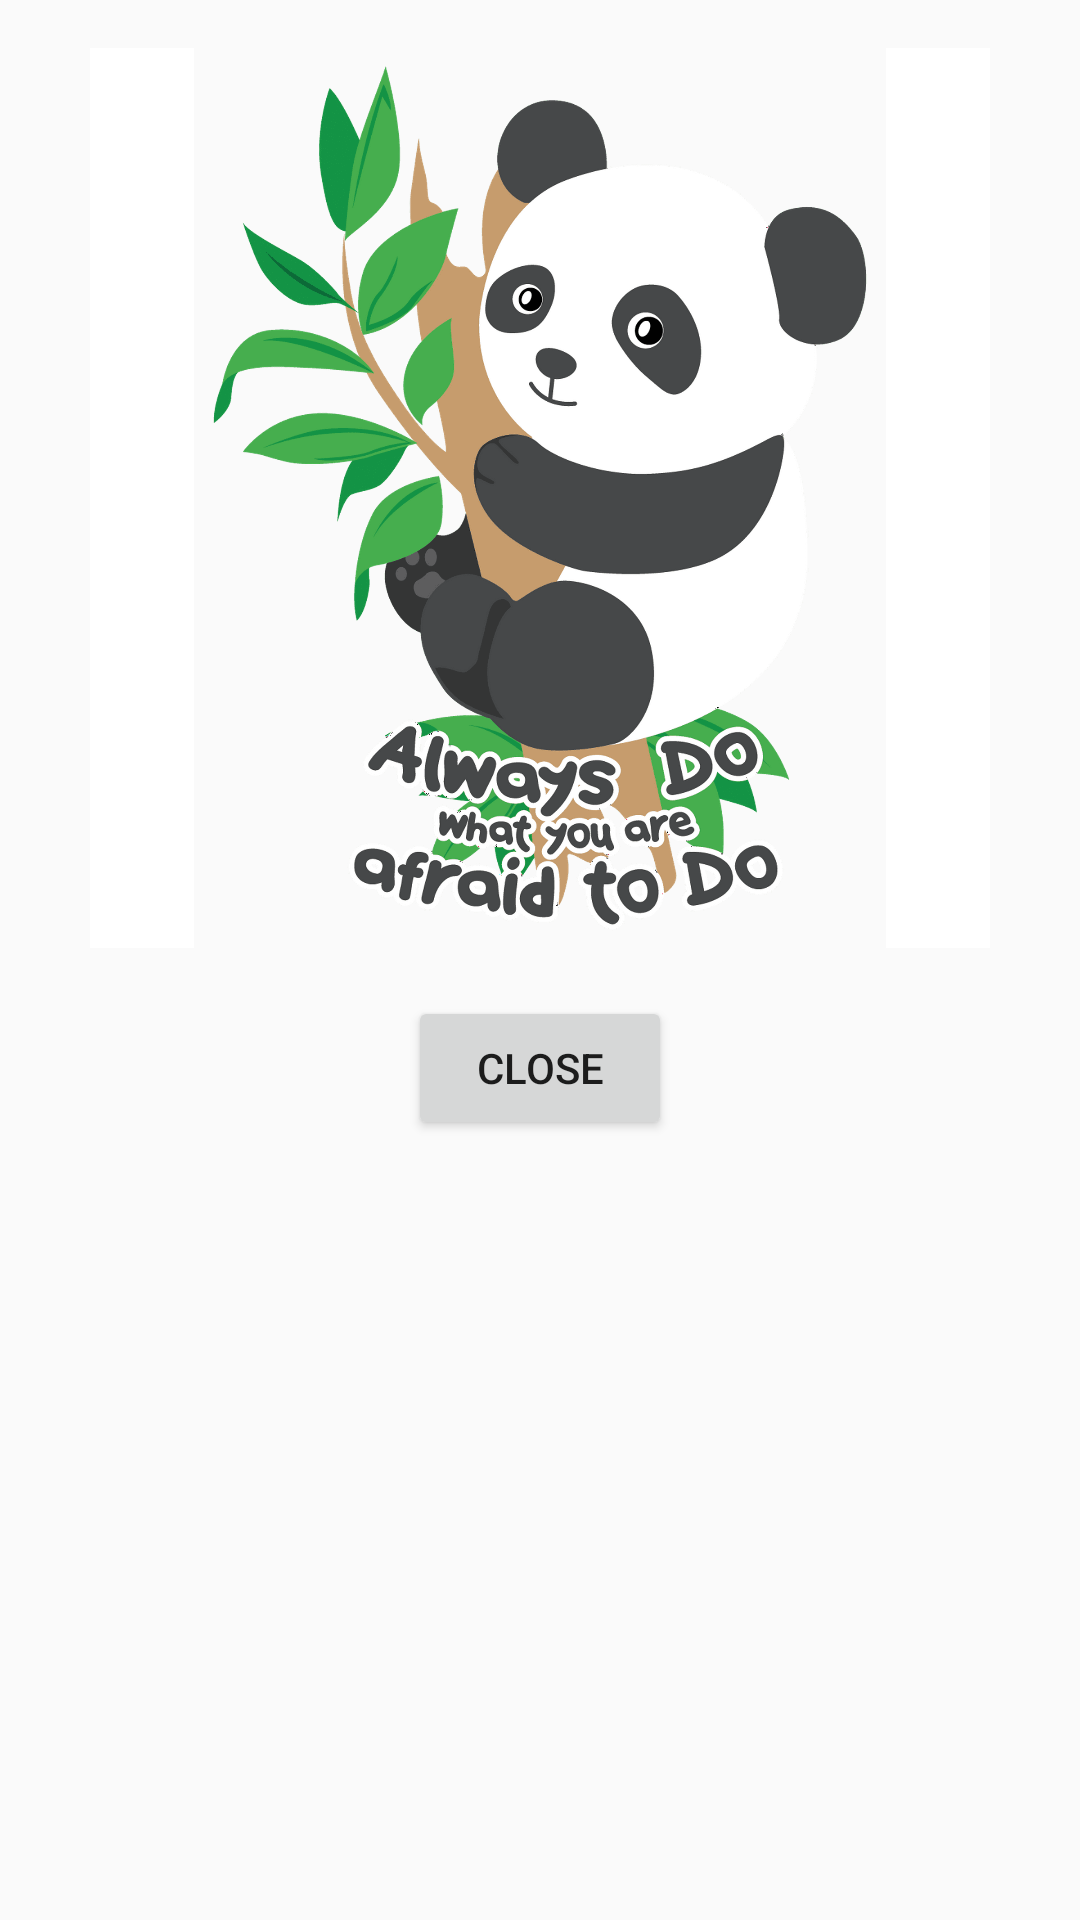

Android layout source for this screen:
<!-- AndroidManifest.xml: application theme Theme.Unit5Demo -->
<!-- res/layout/dialog_custom.xml -->
<?xml version="1.0" encoding="utf-8"?>
<LinearLayout xmlns:android="http://schemas.android.com/apk/res/android"
    android:layout_width="match_parent"
    android:layout_height="match_parent"
    android:orientation="vertical"
    android:padding="16dp">

    <ImageView
        android:id="@+id/dialog_imageView"
        android:layout_width="wrap_content"
        android:layout_height="300dp"
        android:src="@drawable/panda" />

    <Button
        android:id="@+id/dialog_button"
        android:layout_width="wrap_content"
        android:layout_height="wrap_content"
        android:layout_gravity="center"
        android:layout_marginTop="16dp"
        android:text="Close" />

</LinearLayout>
<!-- resources referenced by this layout -->
<resources>
  <!-- drawable panda: png bitmap (drawable, 155976 bytes) -->
  <style name="Theme.Unit5Demo" parent="Base.Theme.Unit5Demo" />
  <style name="Base.Theme.Unit5Demo" parent="Theme.AppCompat.DayNight.DarkActionBar">
          
          
      </style>
</resources>
